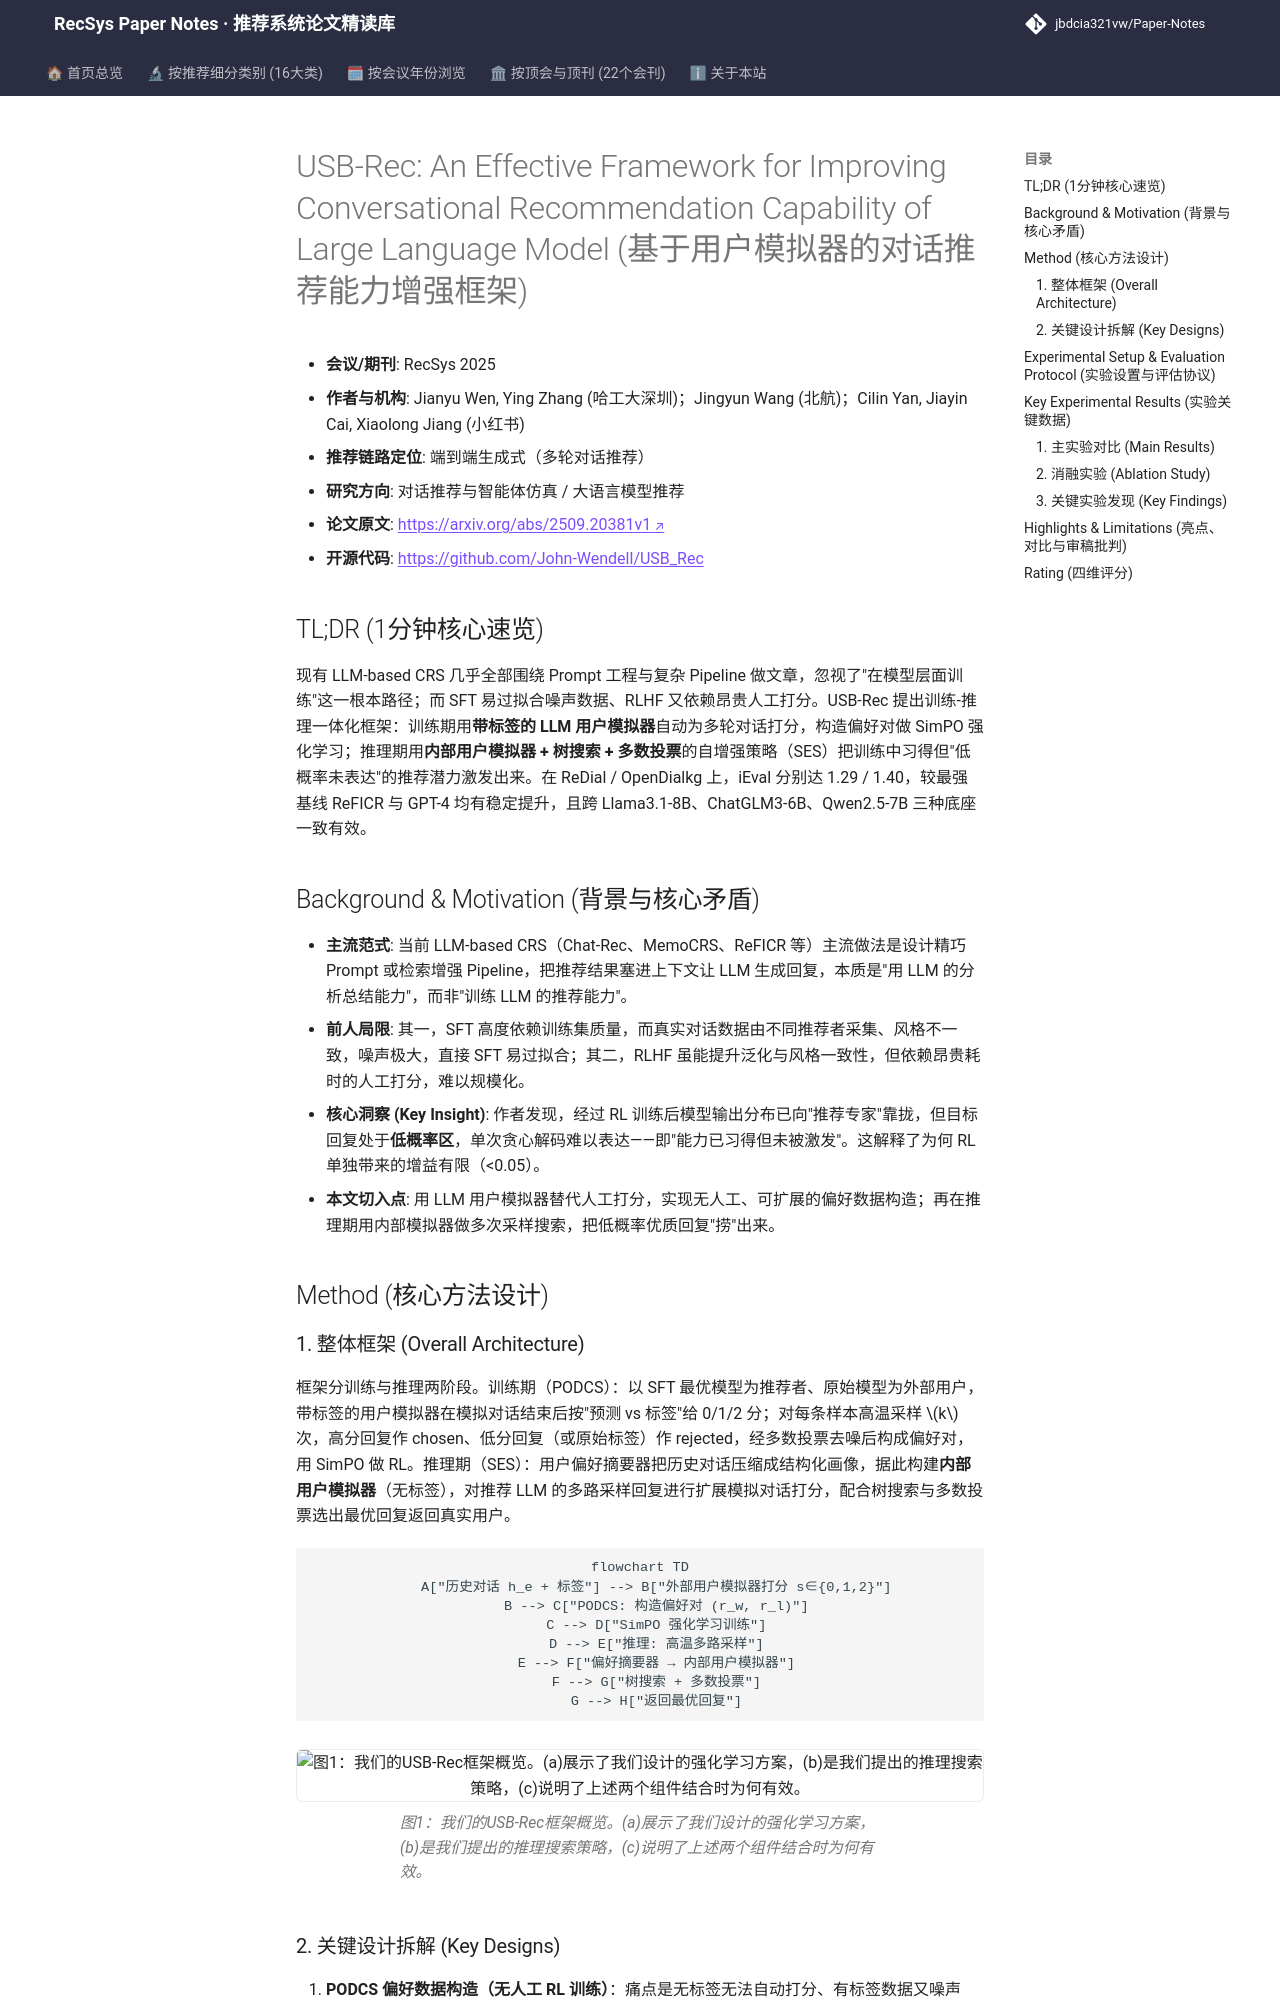

repository: jbdcia321vw/Paper-Notes · page: venues/RecSys/2025/agent_conversational_rec/usb_rec_an_effective_framework_for_improving_conversational_recommendation_/index.html · generator: mkdocs

---
title: "USB-Rec: An Effective Framework for Improving Conversational Recommendation Capability of Large Language Model"
description: "[RecSys 2025][对话推荐与智能体仿真] 用带标签用户模拟器自动构造偏好对做 RL 训练，再在推理期用内部用户模拟器+树搜索自增强，iEval 全面超越 SOTA。"
tags:
  - RecSys
  - 对话推荐与智能体仿真
  - 端到端生成式
  - 用户模拟器
  - 偏好优化
  - 推理期搜索
date: 2026-11-14
venue: RecSys
year: 2025
paper_url: "https://arxiv.org/abs/2509.20381"
code_url: "https://github.com/John-Wendell/USB_Rec"
categories:
  - agent_conversational_rec
  - llm_rec
---

# USB-Rec: An Effective Framework for Improving Conversational Recommendation Capability of Large Language Model (基于用户模拟器的对话推荐能力增强框架)

- **会议/期刊**: RecSys 2025
- **作者与机构**: Jianyu Wen, Ying Zhang (哈工大深圳)；Jingyun Wang (北航)；Cilin Yan, Jiayin Cai, Xiaolong Jiang (小红书)
- **推荐链路定位**: 端到端生成式（多轮对话推荐）
- **研究方向**: 对话推荐与智能体仿真 / 大语言模型推荐
- **论文原文**: [https://arxiv.org/abs/2509.20381v1](https://arxiv.org/abs/2509.20381v1)
- **开源代码**: [https://github.com/John-Wendell/USB_Rec](https://github.com/John-Wendell/USB_Rec)

## TL;DR (1分钟核心速览)

现有 LLM-based CRS 几乎全部围绕 Prompt 工程与复杂 Pipeline 做文章，忽视了"在模型层面训练"这一根本路径；而 SFT 易过拟合噪声数据、RLHF 又依赖昂贵人工打分。USB-Rec 提出训练-推理一体化框架：训练期用**带标签的 LLM 用户模拟器**自动为多轮对话打分，构造偏好对做 SimPO 强化学习；推理期用**内部用户模拟器 + 树搜索 + 多数投票**的自增强策略（SES）把训练中习得但"低概率未表达"的推荐潜力激发出来。在 ReDial / OpenDialkg 上，iEval 分别达 1.29 / 1.40，较最强基线 ReFICR 与 GPT-4 均有稳定提升，且跨 Llama3.1-8B、ChatGLM3-6B、Qwen2.5-7B 三种底座一致有效。

## Background & Motivation (背景与核心矛盾)

- **主流范式**: 当前 LLM-based CRS（Chat-Rec、MemoCRS、ReFICR 等）主流做法是设计精巧 Prompt 或检索增强 Pipeline，把推荐结果塞进上下文让 LLM 生成回复，本质是"用 LLM 的分析总结能力"，而非"训练 LLM 的推荐能力"。
- **前人局限**: 其一，SFT 高度依赖训练集质量，而真实对话数据由不同推荐者采集、风格不一致，噪声极大，直接 SFT 易过拟合；其二，RLHF 虽能提升泛化与风格一致性，但依赖昂贵耗时的人工打分，难以规模化。
- **核心洞察 (Key Insight)**: 作者发现，经过 RL 训练后模型输出分布已向"推荐专家"靠拢，但目标回复处于**低概率区**，单次贪心解码难以表达——即"能力已习得但未被激发"。这解释了为何 RL 单独带来的增益有限（<0.05）。
- **本文切入点**: 用 LLM 用户模拟器替代人工打分，实现无人工、可扩展的偏好数据构造；再在推理期用内部模拟器做多次采样搜索，把低概率优质回复"捞"出来。

## Method (核心方法设计)
